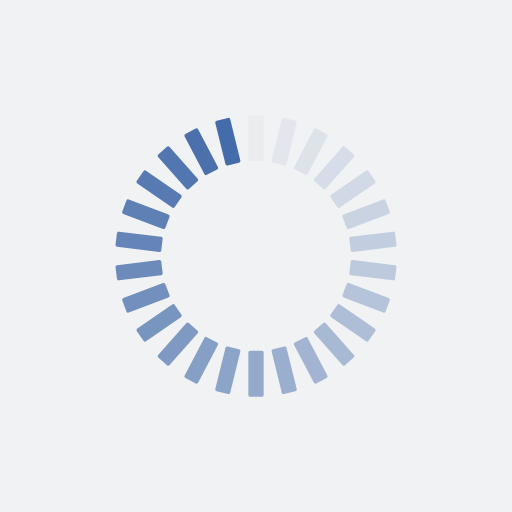
t = 0.00 s
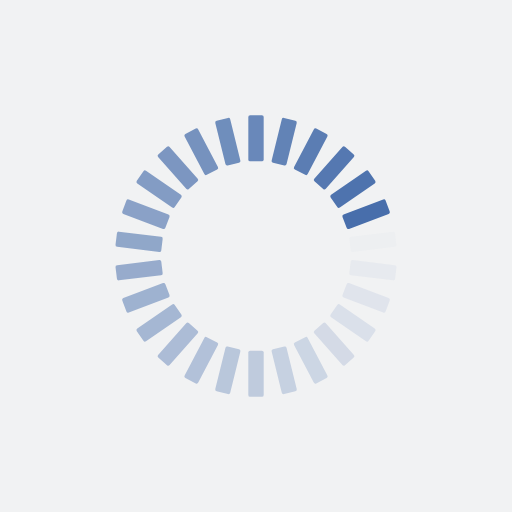
t = 0.24 s
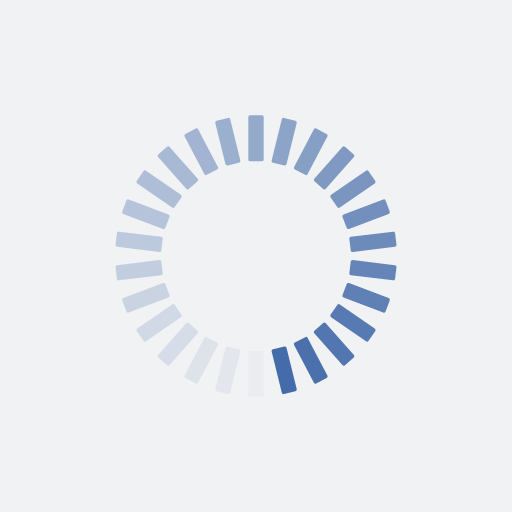
t = 0.48 s
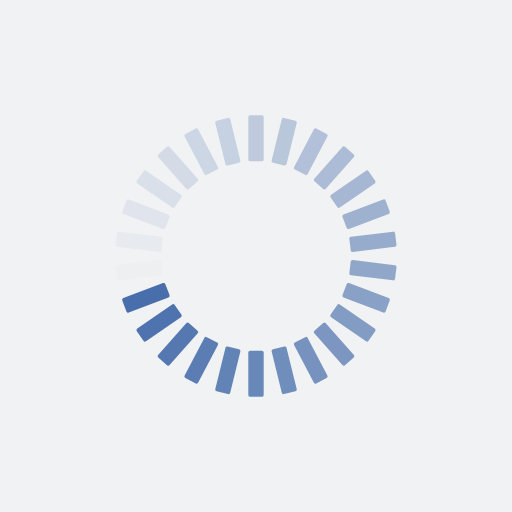
t = 0.72 s

The animated SVG that drew these frames (rendered in a browser with its animation timeline set to each time). Animation: 26 SMIL elements (animate=26); one cycle of 0.96 s, repeats indefinitely.

<svg xmlns="http://www.w3.org/2000/svg" xmlns:xlink="http://www.w3.org/1999/xlink" style="margin: auto; background: rgb(241, 242, 243); display: block; shape-rendering: auto;" width="191px" height="191px" viewBox="0 0 100 100" preserveAspectRatio="xMidYMid">
    <g transform="rotate(0 50 50)">
        <rect x="48.5" y="22.5" rx="0.36" ry="0.36" width="3" height="9" fill="#456caa">
            <animate attributeName="opacity" values="1;0" keyTimes="0;1" dur="0.9615384615384615s" begin="-0.9245562130177515s" repeatCount="indefinite"></animate>
        </rect>
    </g><g transform="rotate(13.846153846153847 50 50)">
    <rect x="48.5" y="22.5" rx="0.36" ry="0.36" width="3" height="9" fill="#456caa">
        <animate attributeName="opacity" values="1;0" keyTimes="0;1" dur="0.9615384615384615s" begin="-0.8875739644970414s" repeatCount="indefinite"></animate>
    </rect>
</g><g transform="rotate(27.692307692307693 50 50)">
    <rect x="48.5" y="22.5" rx="0.36" ry="0.36" width="3" height="9" fill="#456caa">
        <animate attributeName="opacity" values="1;0" keyTimes="0;1" dur="0.9615384615384615s" begin="-0.8505917159763314s" repeatCount="indefinite"></animate>
    </rect>
</g><g transform="rotate(41.53846153846154 50 50)">
    <rect x="48.5" y="22.5" rx="0.36" ry="0.36" width="3" height="9" fill="#456caa">
        <animate attributeName="opacity" values="1;0" keyTimes="0;1" dur="0.9615384615384615s" begin="-0.8136094674556213s" repeatCount="indefinite"></animate>
    </rect>
</g><g transform="rotate(55.38461538461539 50 50)">
    <rect x="48.5" y="22.5" rx="0.36" ry="0.36" width="3" height="9" fill="#456caa">
        <animate attributeName="opacity" values="1;0" keyTimes="0;1" dur="0.9615384615384615s" begin="-0.7766272189349113s" repeatCount="indefinite"></animate>
    </rect>
</g><g transform="rotate(69.23076923076923 50 50)">
    <rect x="48.5" y="22.5" rx="0.36" ry="0.36" width="3" height="9" fill="#456caa">
        <animate attributeName="opacity" values="1;0" keyTimes="0;1" dur="0.9615384615384615s" begin="-0.7396449704142012s" repeatCount="indefinite"></animate>
    </rect>
</g><g transform="rotate(83.07692307692308 50 50)">
    <rect x="48.5" y="22.5" rx="0.36" ry="0.36" width="3" height="9" fill="#456caa">
        <animate attributeName="opacity" values="1;0" keyTimes="0;1" dur="0.9615384615384615s" begin="-0.7026627218934911s" repeatCount="indefinite"></animate>
    </rect>
</g><g transform="rotate(96.92307692307692 50 50)">
    <rect x="48.5" y="22.5" rx="0.36" ry="0.36" width="3" height="9" fill="#456caa">
        <animate attributeName="opacity" values="1;0" keyTimes="0;1" dur="0.9615384615384615s" begin="-0.6656804733727811s" repeatCount="indefinite"></animate>
    </rect>
</g><g transform="rotate(110.76923076923077 50 50)">
    <rect x="48.5" y="22.5" rx="0.36" ry="0.36" width="3" height="9" fill="#456caa">
        <animate attributeName="opacity" values="1;0" keyTimes="0;1" dur="0.9615384615384615s" begin="-0.628698224852071s" repeatCount="indefinite"></animate>
    </rect>
</g><g transform="rotate(124.61538461538461 50 50)">
    <rect x="48.5" y="22.5" rx="0.36" ry="0.36" width="3" height="9" fill="#456caa">
        <animate attributeName="opacity" values="1;0" keyTimes="0;1" dur="0.9615384615384615s" begin="-0.591715976331361s" repeatCount="indefinite"></animate>
    </rect>
</g><g transform="rotate(138.46153846153845 50 50)">
    <rect x="48.5" y="22.5" rx="0.36" ry="0.36" width="3" height="9" fill="#456caa">
        <animate attributeName="opacity" values="1;0" keyTimes="0;1" dur="0.9615384615384615s" begin="-0.5547337278106509s" repeatCount="indefinite"></animate>
    </rect>
</g><g transform="rotate(152.30769230769232 50 50)">
    <rect x="48.5" y="22.5" rx="0.36" ry="0.36" width="3" height="9" fill="#456caa">
        <animate attributeName="opacity" values="1;0" keyTimes="0;1" dur="0.9615384615384615s" begin="-0.5177514792899408s" repeatCount="indefinite"></animate>
    </rect>
</g><g transform="rotate(166.15384615384616 50 50)">
    <rect x="48.5" y="22.5" rx="0.36" ry="0.36" width="3" height="9" fill="#456caa">
        <animate attributeName="opacity" values="1;0" keyTimes="0;1" dur="0.9615384615384615s" begin="-0.4807692307692308s" repeatCount="indefinite"></animate>
    </rect>
</g><g transform="rotate(180 50 50)">
    <rect x="48.5" y="22.5" rx="0.36" ry="0.36" width="3" height="9" fill="#456caa">
        <animate attributeName="opacity" values="1;0" keyTimes="0;1" dur="0.9615384615384615s" begin="-0.4437869822485207s" repeatCount="indefinite"></animate>
    </rect>
</g><g transform="rotate(193.84615384615384 50 50)">
    <rect x="48.5" y="22.5" rx="0.36" ry="0.36" width="3" height="9" fill="#456caa">
        <animate attributeName="opacity" values="1;0" keyTimes="0;1" dur="0.9615384615384615s" begin="-0.4068047337278107s" repeatCount="indefinite"></animate>
    </rect>
</g><g transform="rotate(207.69230769230768 50 50)">
    <rect x="48.5" y="22.5" rx="0.36" ry="0.36" width="3" height="9" fill="#456caa">
        <animate attributeName="opacity" values="1;0" keyTimes="0;1" dur="0.9615384615384615s" begin="-0.3698224852071006s" repeatCount="indefinite"></animate>
    </rect>
</g><g transform="rotate(221.53846153846155 50 50)">
    <rect x="48.5" y="22.5" rx="0.36" ry="0.36" width="3" height="9" fill="#456caa">
        <animate attributeName="opacity" values="1;0" keyTimes="0;1" dur="0.9615384615384615s" begin="-0.33284023668639057s" repeatCount="indefinite"></animate>
    </rect>
</g><g transform="rotate(235.3846153846154 50 50)">
    <rect x="48.5" y="22.5" rx="0.36" ry="0.36" width="3" height="9" fill="#456caa">
        <animate attributeName="opacity" values="1;0" keyTimes="0;1" dur="0.9615384615384615s" begin="-0.2958579881656805s" repeatCount="indefinite"></animate>
    </rect>
</g><g transform="rotate(249.23076923076923 50 50)">
    <rect x="48.5" y="22.5" rx="0.36" ry="0.36" width="3" height="9" fill="#456caa">
        <animate attributeName="opacity" values="1;0" keyTimes="0;1" dur="0.9615384615384615s" begin="-0.2588757396449704s" repeatCount="indefinite"></animate>
    </rect>
</g><g transform="rotate(263.0769230769231 50 50)">
    <rect x="48.5" y="22.5" rx="0.36" ry="0.36" width="3" height="9" fill="#456caa">
        <animate attributeName="opacity" values="1;0" keyTimes="0;1" dur="0.9615384615384615s" begin="-0.22189349112426035s" repeatCount="indefinite"></animate>
    </rect>
</g><g transform="rotate(276.9230769230769 50 50)">
    <rect x="48.5" y="22.5" rx="0.36" ry="0.36" width="3" height="9" fill="#456caa">
        <animate attributeName="opacity" values="1;0" keyTimes="0;1" dur="0.9615384615384615s" begin="-0.1849112426035503s" repeatCount="indefinite"></animate>
    </rect>
</g><g transform="rotate(290.7692307692308 50 50)">
    <rect x="48.5" y="22.5" rx="0.36" ry="0.36" width="3" height="9" fill="#456caa">
        <animate attributeName="opacity" values="1;0" keyTimes="0;1" dur="0.9615384615384615s" begin="-0.14792899408284024s" repeatCount="indefinite"></animate>
    </rect>
</g><g transform="rotate(304.61538461538464 50 50)">
    <rect x="48.5" y="22.5" rx="0.36" ry="0.36" width="3" height="9" fill="#456caa">
        <animate attributeName="opacity" values="1;0" keyTimes="0;1" dur="0.9615384615384615s" begin="-0.11094674556213018s" repeatCount="indefinite"></animate>
    </rect>
</g><g transform="rotate(318.46153846153845 50 50)">
    <rect x="48.5" y="22.5" rx="0.36" ry="0.36" width="3" height="9" fill="#456caa">
        <animate attributeName="opacity" values="1;0" keyTimes="0;1" dur="0.9615384615384615s" begin="-0.07396449704142012s" repeatCount="indefinite"></animate>
    </rect>
</g><g transform="rotate(332.3076923076923 50 50)">
    <rect x="48.5" y="22.5" rx="0.36" ry="0.36" width="3" height="9" fill="#456caa">
        <animate attributeName="opacity" values="1;0" keyTimes="0;1" dur="0.9615384615384615s" begin="-0.03698224852071006s" repeatCount="indefinite"></animate>
    </rect>
</g><g transform="rotate(346.15384615384613 50 50)">
    <rect x="48.5" y="22.5" rx="0.36" ry="0.36" width="3" height="9" fill="#456caa">
        <animate attributeName="opacity" values="1;0" keyTimes="0;1" dur="0.9615384615384615s" begin="0s" repeatCount="indefinite"></animate>
    </rect>
</g>
</svg>
